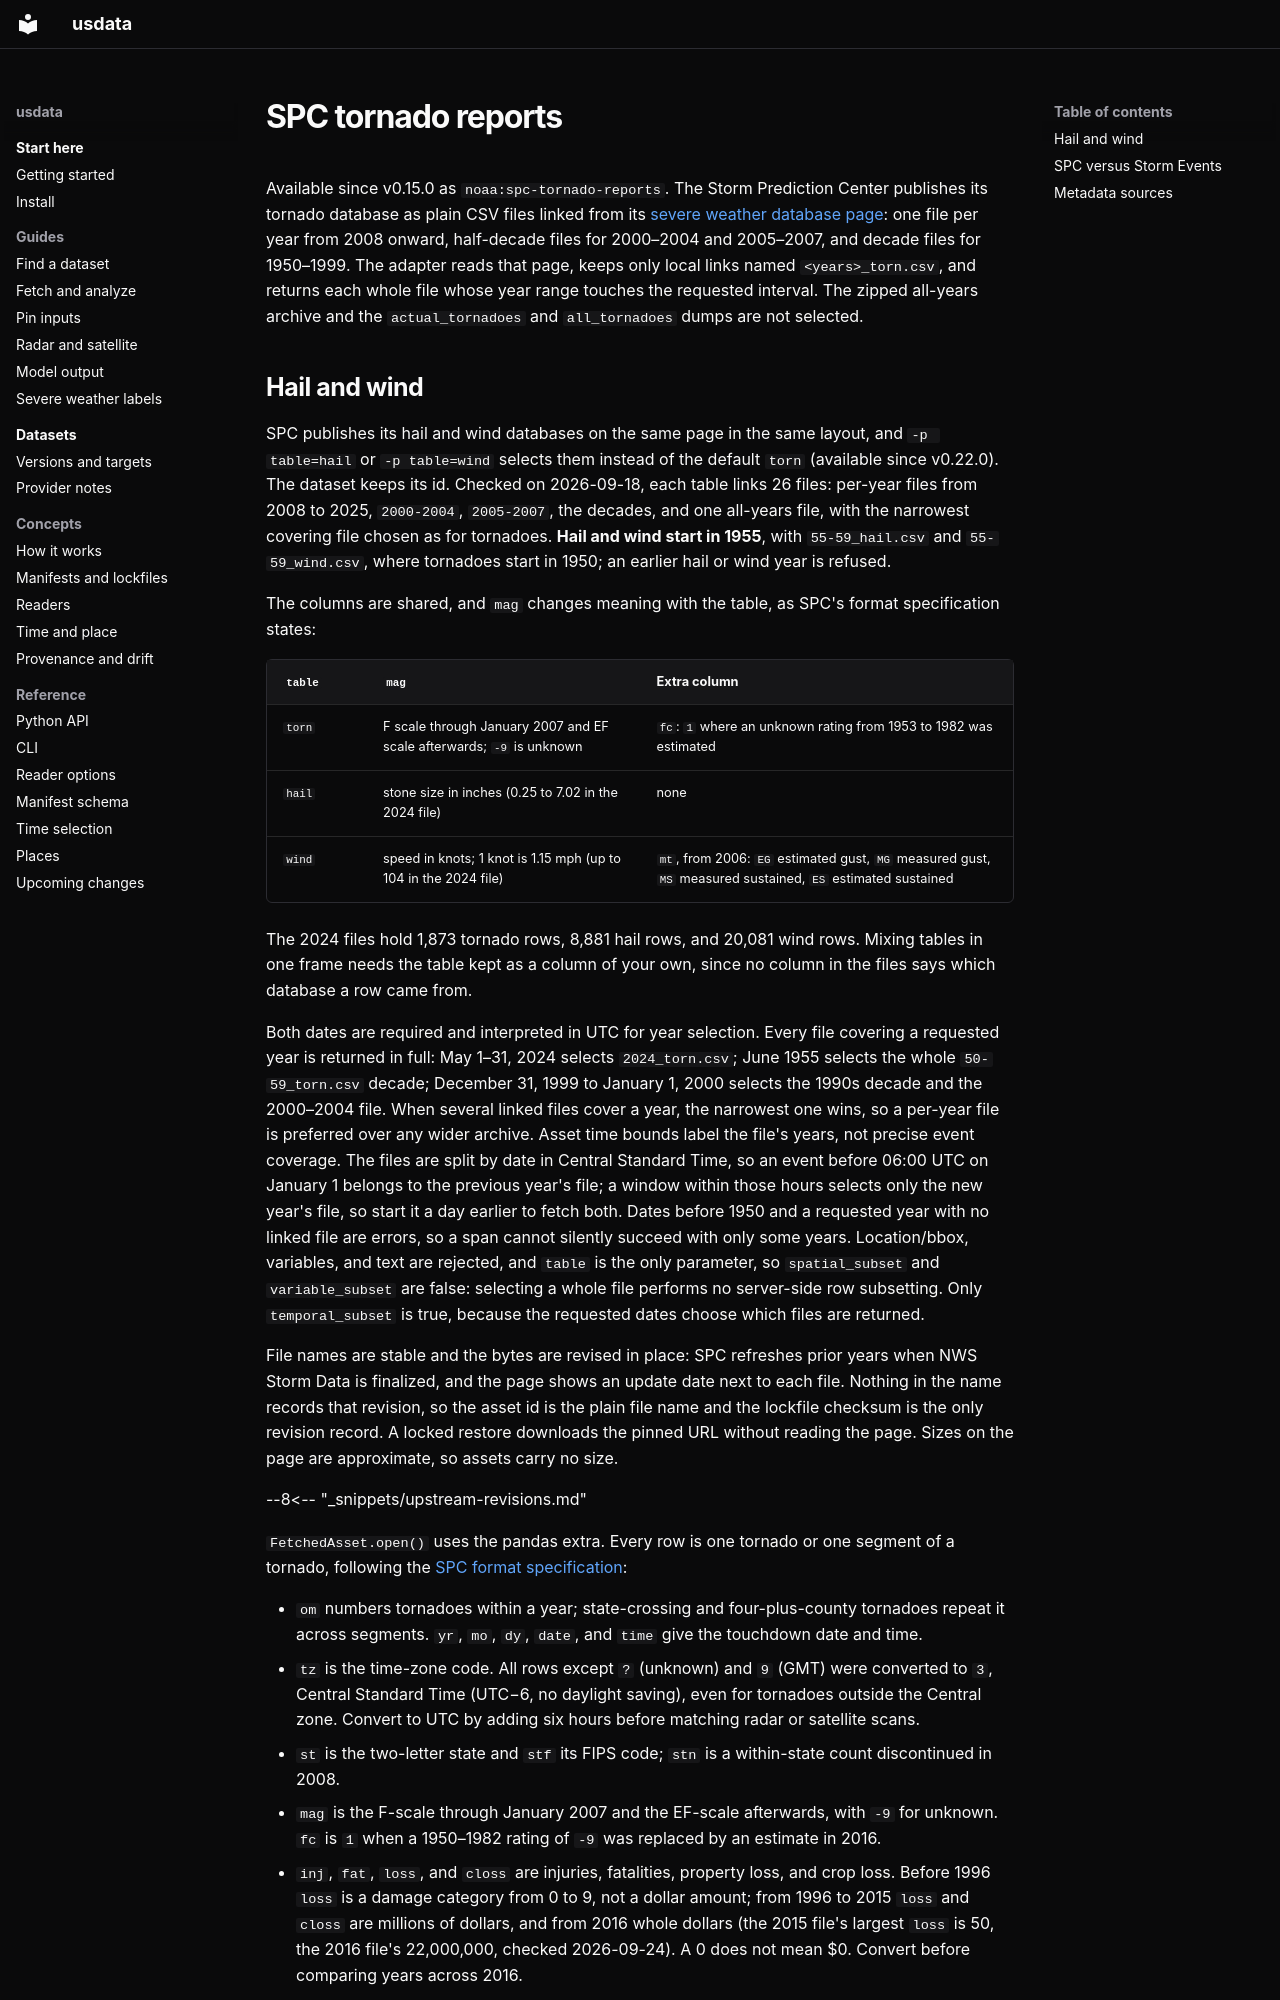

repository: jakeryderv/usdata · page: providers/noaa-spc-tornado/index.html · generator: mkdocs

# SPC tornado reports

Available since v0.15.0 as `noaa:spc-tornado-reports`. The Storm Prediction
Center publishes its tornado database as plain CSV files linked from its
[severe weather database page](https://www.spc.noaa.gov/wcm/#data): one file
per year from 2008 onward, half-decade files for 2000–2004 and 2005–2007, and
decade files for 1950–1999. The adapter reads that page, keeps only local links
named `<years>_torn.csv`, and returns each whole file whose year range touches
the requested interval. The zipped all-years archive and the `actual_tornadoes`
and `all_tornadoes` dumps are not selected.
